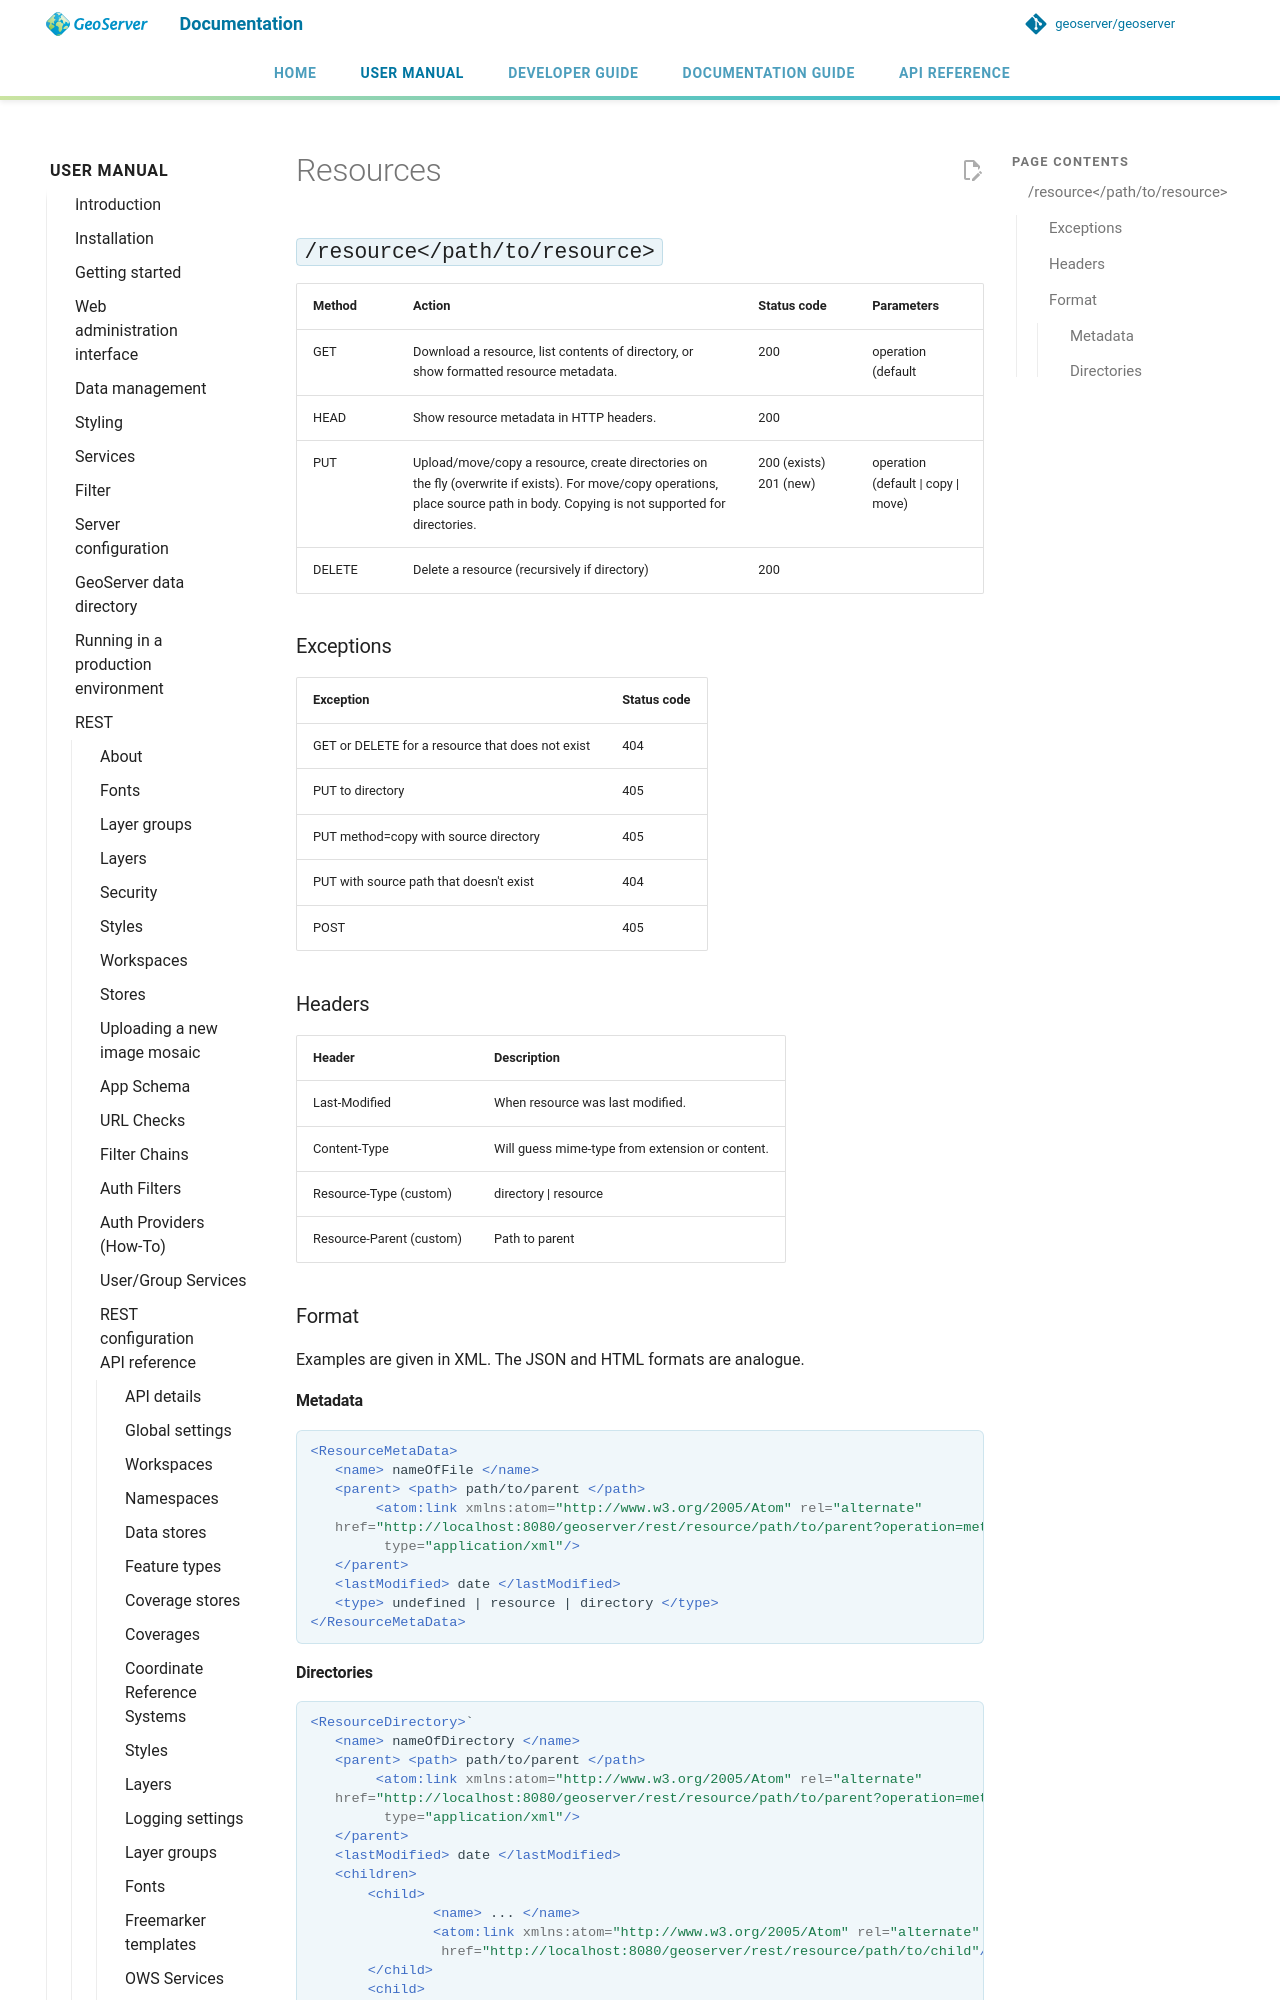

repository: petersmythe/geoserver · page: latest/en/user/rest/api/resources/index.html · generator: mkdocs

# Resources

## `/resource</path/to/resource>`

| Method | Action | Status code | Parameters |
|----|----|----|----|
| GET | Download a resource, list contents of directory, or show formatted resource metadata. | 200 | operation (default | metadata); format (html \| xml \| json) |
| HEAD | Show resource metadata in HTTP headers. | 200 |  |
| PUT | Upload/move/copy a resource, create directories on the fly (overwrite if exists). For move/copy operations, place source path in body. Copying is not supported for directories. | 200 (exists) 201 (new) | operation (default \| copy \| move) |
| DELETE | Delete a resource (recursively if directory) | 200 |  |

### Exceptions

| Exception                                        | Status code |
|--------------------------------------------------|-------------|
| GET or DELETE for a resource that does not exist | 404         |
| PUT to directory                                 | 405         |
| PUT method=copy with source directory            | 405         |
| PUT with source path that doesn't exist         | 404         |
| POST                                             | 405         |

### Headers

| Header                   | Description                                     |
|--------------------------|-------------------------------------------------|
| Last-Modified            | When resource was last modified.                |
| Content-Type             | Will guess mime-type from extension or content. |
| Resource-Type (custom)   | directory \| resource                           |
| Resource-Parent (custom) | Path to parent                                  |

### Format

Examples are given in XML. The JSON and HTML formats are analogue.
